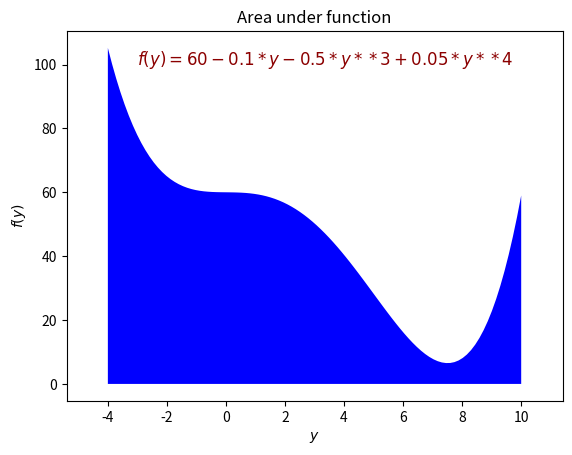
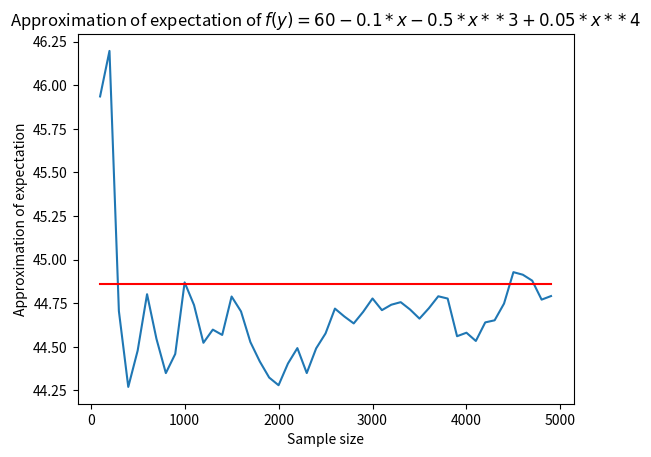

The matplotlib source for these figures, in order:
# approx_expected_value_sin.py
# Port of approx_expected_value.m
# From A First Course in Machine Learning, Chapter 2.
# Simon Rogers, 01/11/11 [simon.rogers@glasgow.ac.uk]
# Approximating expected values via sampling
import numpy
import matplotlib.pyplot as plt

# Turn off annoying matplotlib warning
import warnings
warnings.filterwarnings("ignore", ".*GUI is implemented.*")

print('mohsen')
# We are trying to estimate the expected value of
# $f(y) = 60-0.1*x-0.5*x**3+0.05*x**4$
##
# ... where
# $p(y)=U(-4,10)$
##
# ... which is given by:
# $\int f(y) p(y) dy$
##
# The analytic result is = 44.860...
# (NOTE: this just gives you the analytic result -- you should be able to derive it!)

# First, let's plot the function, shading the area under the curve for x=[-4,10]
# The following plot_fn helps us do this.

# Information about font to use when plotting the function
font = {'family' : 'serif',
        'color'  : 'darkred',
        'weight' : 'normal',
        'size'   : 12,
        }


def plot_fn(fn, a, b, fn_name, resolution=100):
    x = numpy.append(numpy.array([a]),
                     numpy.append(numpy.linspace(a, b, resolution), [b]))
    # for example it makes it as [0 0 1 2 3 4 5 6 7 8 9 10 10]
    # x = numpy.linspace(x_begin, x_end, resolution)
    y = fn(x)
    y[0] = 0 # the first
    y[-1] = 0   # the last
    plt.figure()
    plt.fill(x, y, 'b', alpha=1)
    # plt.fill_between(x, y, y2=0, color='b', alpha=0.3)
    fname, x_tpos, y_tpos = fn_name()
    plt.text(x_tpos, y_tpos, fname, fontdict=font)
    plt.title('Area under function')
    plt.xlabel('$y$')
    plt.ylabel('$f(y)$')

    x_range = b - a

    plt.xlim(a-(x_range*0.1), b+(x_range*0.1))


# Define the function y that we are going to plot
def y_fn(x):
    c=60-0.1*x-0.5*x**3+0.05*x**4
    return c


def y_fn_name():
    """
    Helper for displaying the name of the fn in the plot
    Returns the parameters for plotting the y function name,
    used by approx_expected_value
    :return: fname, x_tpos, y_tpos, year
    """
    fname = r'$f(y) = 60-0.1*y-0.5*y**3+0.05*y**4$'  # latex format of fn name
    x_tpos = -3  # x position for plotting text of name
    y_tpos = 100  # y position for plotting text of name
    return fname, x_tpos, y_tpos


# Plot the function!
plot_fn(y_fn, -4, 10, y_fn_name)


# Now we'll approximate the area under the curve using sampling...

# Sample 5000 uniformly random values in [-4..10]
numpy.random.seed(seed=1)
ys = numpy.random.uniform(low=-4.0, high=10.0, size=5000)
# compute the expectation of y, where y is the function that squares its input
ey2 = numpy.mean(60-0.1*ys-0.5*ys**3+0.05*ys**4)
print('\nSample-based approximation for 5000 samples: {:f}'.format(ey2))
# Store the evolution of the approximation, every 100 samples
sample_sizes = numpy.arange(100, ys.shape[0], 100)
ey2_evol = numpy.zeros((sample_sizes.shape[0]))  # storage for the evolving estimate...
# the following computes the mean of the sequence up to i, as i iterates
# through the sequence, storing the mean in ey2_evol:
for i in range(sample_sizes.shape[0]):
    ey2_evol[i] = numpy.mean(60-0.1*ys[0:sample_sizes[i]]-0.5*ys[0:sample_sizes[i]]**3+0.05*ys[0:sample_sizes[i]]**4)  
    print('\nSample-based approximation for {:4d} sample: {:f}'.format(sample_sizes[i],ey2_evol[i]))

# Create plot of evolution of the approximation
plt.figure()
# plot the curve of the estimation of the expected value of f(x)=y^2
plt.plot(sample_sizes, ey2_evol)
# The true, analytic result of the expected value of f(y)=y^2 where y ~ U(0,1): $\frac{1}{3}$
# plot the analytic expected result as a red line:
plt.plot(numpy.array([sample_sizes[0], sample_sizes[-1]]),
         numpy.array([44.860, 44.860]), color='r')
plt.xlabel('Sample size')
plt.ylabel('Approximation of expectation')
plt.title('Approximation of expectation of $f(y) = 60-0.1*x-0.5*x**3+0.05*x**4$')
plt.pause(.1)  # required on some systems so that rendering can happen

plt.show()  # keeps the plot open



